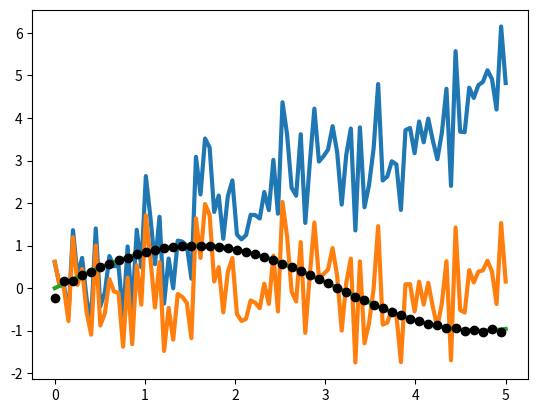

Generate this figure with matplotlib:
import numpy as np;
from scipy import io as spio;
from scipy import special as special;
from scipy import linalg;
from scipy import optimize;
import matplotlib.pyplot as plt;
from scipy import signal;

print("\n\r");
print("====================================");
print("信号处理：scipy.signal");
print("====================================");
#scipy.signal.detrend()：移除信号的线性趋势

t = np.linspace(0, 5, 100);
x = t + np.random.normal(size=100);
import pylab as pl;
pl.plot(t, x, linewidth=3);

pl.plot(t, signal.detrend(x), linewidth=3)
pl.show();

#scipy.signal.resample():使用FFT重采样n个点
t = np.linspace(0, 5, 100);
x = np.sin(t);
pl.plot(t, x, linewidth=3);
pl.plot(t[::2], signal.resample(x, 50), 'ko');
pl.show();







